Run: headless pygame with SDL's dummy video driver; simulated clock (each Clock.tick advances the game by its frame time, no real sleeping); random seed 0; keys injected as events and as key.get_pressed() state; no mouse input.
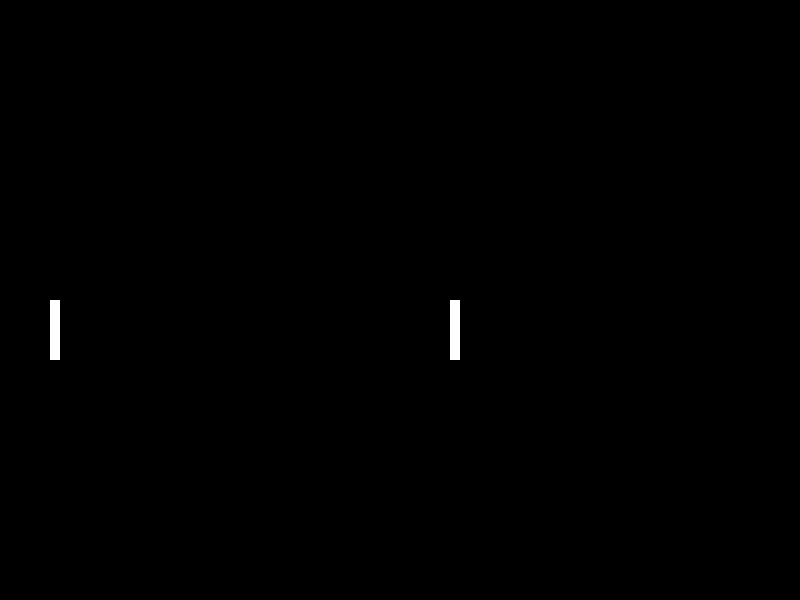
Frame 1 of 4 · flips 1–60 · no input
Frame 2 of 4 · flips 61–180 · tapped SPACE, RETURN · held RIGHT (→), D · screen unchanged from frame 1, image omitted
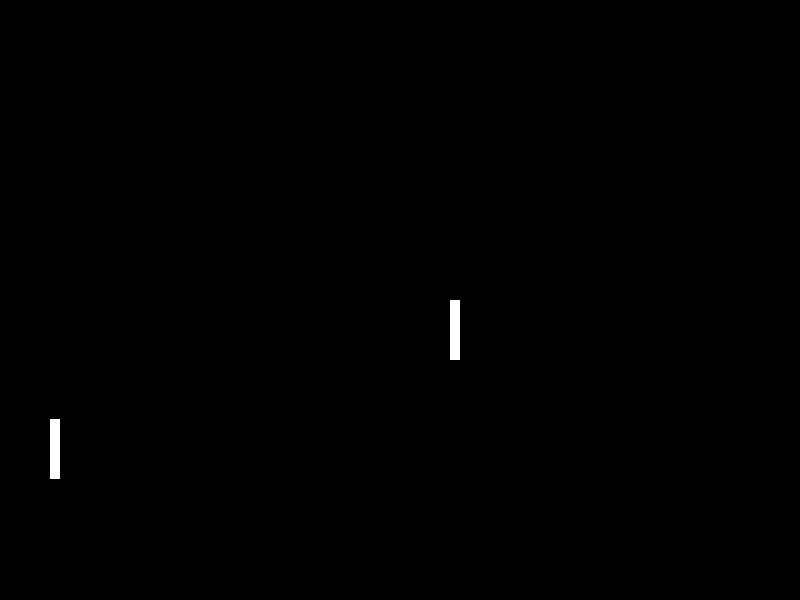
Frame 3 of 4 · flips 181–300 · held DOWN (↓), S
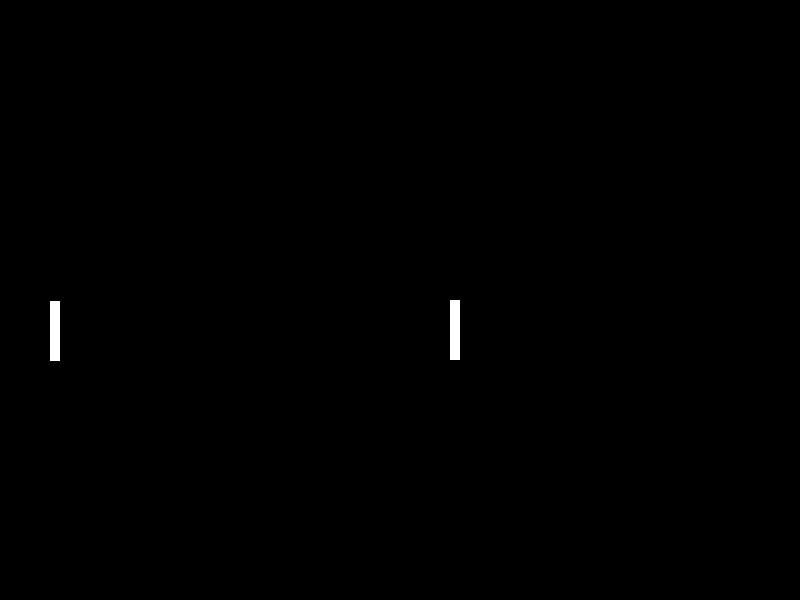
Frame 4 of 4 · flips 301–420 · held LEFT (←), A, UP (↑), W

The pygame program that drew these frames:

import pygame

pygame.init()

height = 600

screen = pygame.display.set_mode((800, height))

pygame.display.set_caption("Pong")

run = True

paddle_height = 60
y = height/2

player1 = pygame.Rect((50, y, 10, paddle_height))
player2 = pygame.Rect((450, y, 10, paddle_height))

while run:

	screen.fill((0, 0, 0))

	pygame.draw.rect(screen, (255, 255, 255), player1)

	pygame.draw.rect(screen, (255, 255, 255), player2)

	key = pygame.key.get_pressed()

	if key[pygame.K_w] == True and player1.y > 0:
		player1.move_ip(0, -1)
		y -= 1
	elif key[pygame.K_s] == True and player1.y < (height - paddle_height):
		player1.move_ip(0, 1)
		y += 1
    
	for event in pygame.event.get():
		if event.type == pygame.QUIT:
			run = False
	
	pygame.display.update()

pygame.quit()
